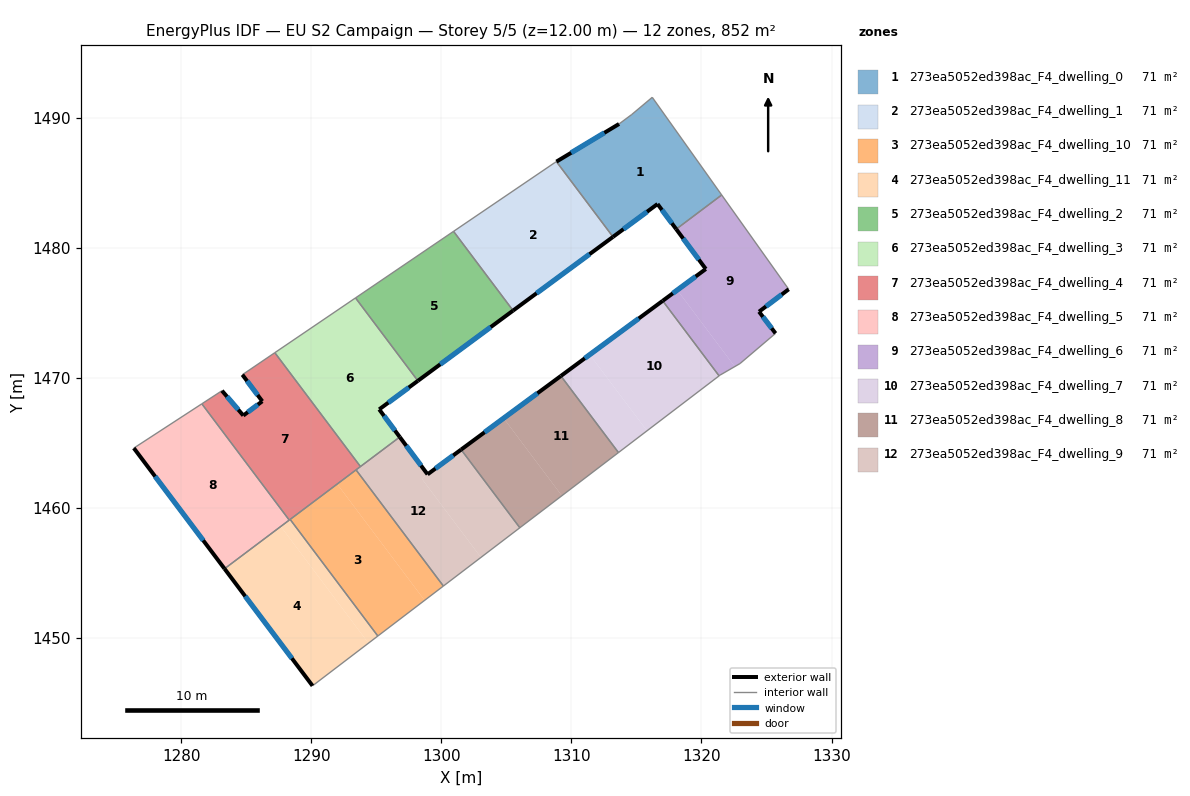
=== STOREY PLAN SPEC (per zone: floor XY polygon, exterior-wall plan segments, windows/doors) ===
zone 1: 273ea5052ed398ac_F4_dwelling_0  (71.0 m²)
  floor: (1316.22, 1491.56) (1321.55, 1484.05) (1318.06, 1481.42) (1316.62, 1483.35) (1313.20, 1480.83) (1308.85, 1486.61) (1313.66, 1489.51) (1314.65, 1490.24)
  exterior wall: (1316.62, 1483.35) – (1318.06, 1481.42)  [2.4 m]
    window: (1316.96, 1482.90) – (1317.72, 1481.87)  [2.0 m²]
  exterior wall: (1313.20, 1480.83) – (1316.62, 1483.35)  [4.3 m]
    window: (1314.00, 1481.42) – (1315.82, 1482.76)  [3.6 m²]
  exterior wall: (1313.66, 1489.51) – (1308.85, 1486.61)  [5.6 m]
    window: (1312.53, 1488.83) – (1309.98, 1487.29)  [4.7 m²]
  interior walls: 5
zone 2: 273ea5052ed398ac_F4_dwelling_1  (71.0 m²)
  floor: (1308.85, 1486.61) (1313.20, 1480.83) (1305.52, 1475.16) (1300.94, 1481.25) (1308.73, 1486.54)
  exterior wall: (1305.52, 1475.16) – (1313.20, 1480.83)  [9.5 m]
    window: (1307.32, 1476.49) – (1311.39, 1479.49)  [8.1 m²]
  interior walls: 4
zone 3: 273ea5052ed398ac_F4_dwelling_10  (71.0 m²)
  floor: (1291.99, 1461.82) (1298.71, 1452.88) (1295.11, 1450.13) (1288.37, 1459.10)
  floor: (1293.44, 1462.91) (1300.16, 1453.98) (1298.71, 1452.88) (1291.99, 1461.82)
  interior walls: 4
zone 4: 273ea5052ed398ac_F4_dwelling_11  (71.0 m²)
  floor: (1287.65, 1458.56) (1294.40, 1449.59) (1290.09, 1446.30) (1283.33, 1455.31)
  floor: (1288.37, 1459.10) (1295.11, 1450.13) (1294.40, 1449.59) (1287.65, 1458.56)
  exterior wall: (1283.33, 1455.31) – (1290.09, 1446.30)  [11.3 m]
    window: (1284.92, 1453.19) – (1288.50, 1448.42)  [9.5 m²]
  interior walls: 4
zone 5: 273ea5052ed398ac_F4_dwelling_2  (71.0 m²)
  floor: (1300.94, 1481.25) (1305.52, 1475.16) (1298.19, 1469.75) (1293.40, 1476.13)
  exterior wall: (1298.19, 1469.75) – (1305.52, 1475.16)  [9.1 m]
    window: (1299.91, 1471.02) – (1303.80, 1473.89)  [7.7 m²]
  interior walls: 3
zone 6: 273ea5052ed398ac_F4_dwelling_3  (71.0 m²)
  floor: (1293.40, 1476.13) (1298.19, 1469.75) (1295.22, 1467.56) (1296.80, 1465.44) (1293.78, 1463.16) (1287.20, 1471.92)
  exterior wall: (1296.80, 1465.44) – (1295.22, 1467.56)  [2.6 m]
    window: (1296.43, 1465.94) – (1295.59, 1467.06)  [2.2 m²]
  exterior wall: (1295.22, 1467.56) – (1298.19, 1469.75)  [3.7 m]
    window: (1295.92, 1468.08) – (1297.50, 1469.24)  [3.1 m²]
  interior walls: 4
zone 7: 273ea5052ed398ac_F4_dwelling_4  (71.0 m²)
  floor: (1287.20, 1471.92) (1293.78, 1463.16) (1288.30, 1459.05) (1281.58, 1467.99) (1283.13, 1469.00) (1284.77, 1467.09) (1286.23, 1468.18) (1284.70, 1470.22)
  exterior wall: (1284.77, 1467.09) – (1283.13, 1469.00)  [2.5 m]
    window: (1284.39, 1467.54) – (1283.52, 1468.55)  [2.1 m²]
  exterior wall: (1286.23, 1468.18) – (1284.77, 1467.09)  [1.8 m]
    window: (1285.89, 1467.93) – (1285.11, 1467.34)  [1.5 m²]
  exterior wall: (1284.70, 1470.22) – (1286.23, 1468.18)  [2.6 m]
    window: (1285.06, 1469.75) – (1285.87, 1468.66)  [2.2 m²]
  interior walls: 7
zone 8: 273ea5052ed398ac_F4_dwelling_5  (71.0 m²)
  floor: (1281.58, 1467.99) (1288.30, 1459.05) (1283.33, 1455.31) (1276.35, 1464.58)
  exterior wall: (1276.35, 1464.58) – (1283.33, 1455.31)  [11.6 m]
    window: (1277.99, 1462.40) – (1281.69, 1457.48)  [9.8 m²]
  interior walls: 3
zone 9: 273ea5052ed398ac_F4_dwelling_6  (71.0 m²)
  floor: (1321.55, 1484.05) (1326.71, 1476.80) (1324.43, 1475.07) (1325.70, 1473.41) (1322.96, 1471.08) (1322.56, 1470.85) (1318.14, 1476.73) (1320.33, 1478.36) (1318.06, 1481.42)
  floor: (1318.14, 1476.73) (1322.56, 1470.85) (1321.43, 1470.20) (1321.36, 1470.14) (1317.02, 1475.91)
  exterior wall: (1320.33, 1478.36) – (1317.02, 1475.91)  [4.1 m]
    window: (1319.56, 1477.78) – (1317.80, 1476.48)  [3.5 m²]
  exterior wall: (1318.06, 1481.42) – (1320.33, 1478.36)  [3.8 m]
    window: (1318.59, 1480.70) – (1319.80, 1479.07)  [3.2 m²]
  exterior wall: (1324.43, 1475.07) – (1326.71, 1476.80)  [2.9 m]
    window: (1324.96, 1475.48) – (1326.17, 1476.39)  [2.4 m²]
  exterior wall: (1325.70, 1473.41) – (1324.43, 1475.07)  [2.1 m]
    window: (1325.40, 1473.80) – (1324.73, 1474.68)  [1.8 m²]
  interior walls: 6
zone 10: 273ea5052ed398ac_F4_dwelling_7  (71.0 m²)
  floor: (1317.02, 1475.91) (1321.36, 1470.14) (1315.81, 1465.91) (1311.41, 1471.77)
  floor: (1311.41, 1471.77) (1315.81, 1465.91) (1313.62, 1464.24) (1309.19, 1470.13)
  exterior wall: (1317.02, 1475.91) – (1309.19, 1470.13)  [9.7 m]
    window: (1315.18, 1474.55) – (1311.03, 1471.49)  [8.2 m²]
  interior walls: 3
zone 11: 273ea5052ed398ac_F4_dwelling_8  (71.0 m²)
  floor: (1309.19, 1470.13) (1313.62, 1464.24) (1309.27, 1460.92) (1304.79, 1466.88)
  floor: (1304.79, 1466.88) (1309.27, 1460.92) (1306.04, 1458.46) (1301.52, 1464.47)
  exterior wall: (1309.19, 1470.13) – (1301.52, 1464.47)  [9.5 m]
    window: (1307.39, 1468.80) – (1303.32, 1465.80)  [8.0 m²]
  interior walls: 3
zone 12: 273ea5052ed398ac_F4_dwelling_9  (71.0 m²)
  floor: (1298.94, 1462.56) (1298.49, 1462.23) (1303.04, 1456.18) (1300.16, 1453.98) (1293.44, 1462.91) (1296.80, 1465.44)
  floor: (1301.52, 1464.47) (1306.04, 1458.46) (1303.04, 1456.18) (1298.49, 1462.23)
  exterior wall: (1298.94, 1462.56) – (1296.80, 1465.44)  [3.6 m]
    window: (1298.44, 1463.24) – (1297.30, 1464.76)  [3.0 m²]
  exterior wall: (1301.52, 1464.47) – (1298.94, 1462.56)  [3.2 m]
    window: (1300.91, 1464.02) – (1299.54, 1463.01)  [2.7 m²]
  interior walls: 5

=== DERIVED (storey summary) ===
Building: EU S2 Campaign
Storey: 5 of 5  (floor level z = 12.00 m)
Storey gross floor area: 851.6 m²
Zones on this storey: 12
  - 273ea5052ed398ac_F4_dwelling_0: floor 71.0 m²; exterior wall 12.3 m (36.8 m²); 3 window(s) 10.4 m²; WWR 28.1%
  - 273ea5052ed398ac_F4_dwelling_1: floor 71.0 m²; exterior wall 9.5 m (28.6 m²); 1 window(s) 8.1 m²; WWR 28.1%
  - 273ea5052ed398ac_F4_dwelling_10: floor 71.0 m²
  - 273ea5052ed398ac_F4_dwelling_11: floor 71.0 m²; exterior wall 11.3 m (33.8 m²); 1 window(s) 9.5 m²; WWR 28.1%
  - 273ea5052ed398ac_F4_dwelling_2: floor 71.0 m²; exterior wall 9.1 m (27.3 m²); 1 window(s) 7.7 m²; WWR 28.1%
  - 273ea5052ed398ac_F4_dwelling_3: floor 71.0 m²; exterior wall 6.3 m (19.0 m²); 2 window(s) 5.4 m²; WWR 28.1%
  - 273ea5052ed398ac_F4_dwelling_4: floor 71.0 m²; exterior wall 6.9 m (20.7 m²); 3 window(s) 5.8 m²; WWR 28.1%
  - 273ea5052ed398ac_F4_dwelling_5: floor 71.0 m²; exterior wall 11.6 m (34.8 m²); 1 window(s) 9.8 m²; WWR 28.1%
  - 273ea5052ed398ac_F4_dwelling_6: floor 71.0 m²; exterior wall 12.9 m (38.7 m²); 4 window(s) 10.9 m²; WWR 28.1%
  - 273ea5052ed398ac_F4_dwelling_7: floor 71.0 m²; exterior wall 9.7 m (29.2 m²); 1 window(s) 8.2 m²; WWR 28.1%
  - 273ea5052ed398ac_F4_dwelling_8: floor 71.0 m²; exterior wall 9.5 m (28.6 m²); 1 window(s) 8.0 m²; WWR 28.1%
  - 273ea5052ed398ac_F4_dwelling_9: floor 71.0 m²; exterior wall 6.8 m (20.4 m²); 2 window(s) 5.7 m²; WWR 28.1%
Zone adjacency (shared interzone walls):
  - 273ea5052ed398ac_F4_dwelling_0 ↔ 273ea5052ed398ac_F4_dwelling_1
  - 273ea5052ed398ac_F4_dwelling_0 ↔ 273ea5052ed398ac_F4_dwelling_6
  - 273ea5052ed398ac_F4_dwelling_1 ↔ 273ea5052ed398ac_F4_dwelling_2
  - 273ea5052ed398ac_F4_dwelling_10 ↔ 273ea5052ed398ac_F4_dwelling_11
  - 273ea5052ed398ac_F4_dwelling_10 ↔ 273ea5052ed398ac_F4_dwelling_4
  - 273ea5052ed398ac_F4_dwelling_10 ↔ 273ea5052ed398ac_F4_dwelling_9
  - 273ea5052ed398ac_F4_dwelling_11 ↔ 273ea5052ed398ac_F4_dwelling_4
  - 273ea5052ed398ac_F4_dwelling_11 ↔ 273ea5052ed398ac_F4_dwelling_5
  - 273ea5052ed398ac_F4_dwelling_2 ↔ 273ea5052ed398ac_F4_dwelling_3
  - 273ea5052ed398ac_F4_dwelling_3 ↔ 273ea5052ed398ac_F4_dwelling_4
  - 273ea5052ed398ac_F4_dwelling_3 ↔ 273ea5052ed398ac_F4_dwelling_9
  - 273ea5052ed398ac_F4_dwelling_4 ↔ 273ea5052ed398ac_F4_dwelling_5
  - 273ea5052ed398ac_F4_dwelling_4 ↔ 273ea5052ed398ac_F4_dwelling_9
  - 273ea5052ed398ac_F4_dwelling_6 ↔ 273ea5052ed398ac_F4_dwelling_7
  - 273ea5052ed398ac_F4_dwelling_7 ↔ 273ea5052ed398ac_F4_dwelling_8
  - 273ea5052ed398ac_F4_dwelling_8 ↔ 273ea5052ed398ac_F4_dwelling_9